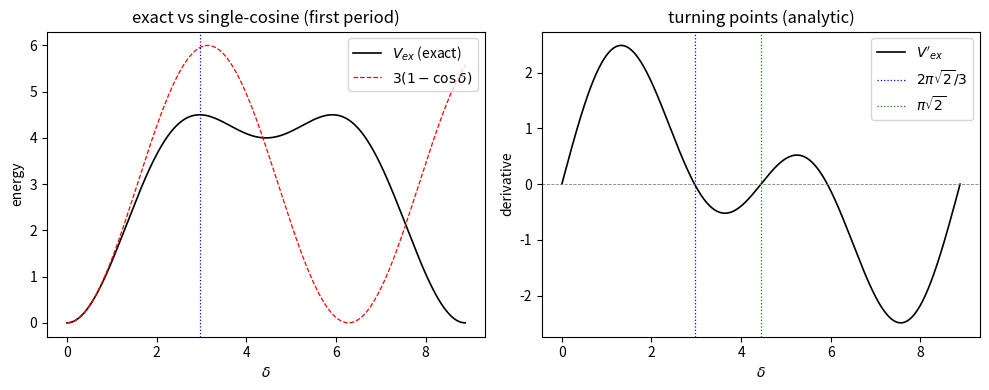

Here is the Python script that generated this plot: (Note: this script raises an exception after producing the figure.)
# -*- coding: utf-8 -*-
'''大振幅攻坚阶段 1（第 525 条）：精确三频率结构的显式化。

精确异类能（一族三对配对，二次系数与单余弦对齐的归一）：
    V_ex(d) = 1 - cos(sqrt2 d) + 2 (1 - cos(d/sqrt2)) = 3 - cos(sqrt2 d) - 2 cos(d/sqrt2)
判据 F1 至 F4 加 EP5：F1 三频率显式识别与谱分解；F2 周期 2 pi sqrt2；
F3 二次系数与单余弦对齐；F4 转折点解析解与 BH6 登记值的差异对照；EP5 区分力。
确定性脚本。
'''
import numpy as np
import matplotlib
matplotlib.use('Agg')
import matplotlib.pyplot as plt

IMG = 'D:/software/TianXingFC/images/large_amplitude_exact_form.png'
SQ2 = np.sqrt(2.0)


def V_ex(d):
    return 1.0 - np.cos(SQ2 * d) + 2.0 * (1.0 - np.cos(d / SQ2))


def dV_ex(d):
    return SQ2 * np.sin(SQ2 * d) + SQ2 * np.sin(d / SQ2)


def V_sc(d):
    return 3.0 * (1.0 - np.cos(d))


print('=' * 78)
print('第 525 条：精确三频率结构的显式化（阶段 1）')
print('=' * 78)
print()

# ---------- F1 三频率显式与谱分解 ----------
print('F1 三频率识别：常数 3 + 基频 sqrt2 + 二次谐 1/sqrt2（比 2:1）')
T = 2.0 * np.pi * SQ2          # 精确周期
N = 1 << 16                    # 采样点数，频率分辨率 1/T
d = np.arange(N) * T / N
sig = V_ex(d) - V_ex(d).mean()
sp = np.abs(np.fft.rfft(sig))
fr = np.fft.rfftfreq(N, T / N)
# 三个峰（常数项已去均值）
top = np.argsort(sp)[::-1][:4]
top = sorted(top)
# 丢弃零频（去均值后残余 ~1e-16）
top = [i for i in top if fr[i] > 1e-6][:2]
amp = [2.0 * sp[i] / N for i in top]
fpeak = [fr[i] for i in top]
print('   FFT 峰频率 = %s' % np.array2string(np.array(fpeak), precision=6))
print('   FFT 峰幅值 = %s（期望 2, 1）' % np.array2string(np.array(amp), precision=4))
print('   解析频率   = [%.6f, %.6f]（基频 sqrt2/2pi，二次谐 1/sqrt2/2pi）'
      % (SQ2 / (2 * np.pi), 1.0 / SQ2 / (2 * np.pi)))
w_hat = [2 * np.pi * f for f in fpeak]
print('   折算角频率 = %s' % np.array2string(np.array(w_hat), precision=5))
f1_dev = abs(w_hat[0] - 1.0 / SQ2) / (1.0 / SQ2)
f2_dev = abs(w_hat[1] - SQ2) / SQ2
amp_dev = max(abs(amp[0] - 2.0), abs(amp[1] - 1.0))
f1_ok = (f1_dev < 5e-3) and (f2_dev < 5e-3) and (amp_dev < 5e-3)
print('   相对偏差：二次谐 %.2e，基频 %.2e，幅值 %.2e' % (f1_dev, f2_dev, amp_dev))
print()

# ---------- F2 周期 ----------
print('F2 精确周期 2 pi sqrt2 = %.9f（对数 M6 登记一致）' % T)
print('   基频 f1 = sqrt2/(2 pi) = %.9f；二次谐 = f1/2 = %.9f（2:1 无公因子）'
      % (SQ2 / (2 * np.pi), SQ2 / (4 * np.pi)))
print('   两周期不可通约：单余弦 2 pi = %.9f，比值 = %.9f（无理）'
      % (2 * np.pi, T / (2 * np.pi)))
print()

# ---------- F3 二次系数对齐 ----------
print('F3 二次系数：V_ex\'\'(0) 与 V_sc\'\'(0)')
h = 1e-5
a = (V_ex(h) - V_ex(0.0)) / h ** 2
b = (V_sc(h) - V_sc(0.0)) / h ** 2
print('   V_ex\'\'(0) = %.8f，V_sc\'\'(0) = %.8f，相对差 = %.2e' % (a, b, abs(a - b) / b))
f3_ok = abs(a - b) / b < 1e-4
print()

# ---------- F4 转折点解析与差异对照 ----------
print('F4 转折点解析：V_ex\' = sqrt2 [sin(2u) + sin(u)]，u = d/sqrt2')
print('   2 sin(3u/2) cos(u/2) = 0  =>  u = 2 pi/3（首正根）或 u = pi')
d1 = 2.0 * np.pi * SQ2 / 3.0
d2 = np.pi * SQ2
print('   解析首转折 d1 = 2 pi sqrt2 / 3 = %.6f' % d1)
print('   解析次转折 d2 = pi sqrt2 = %.6f' % d2)


def f_deriv(x):
    return float(dV_ex(x))


def bisect(lo, hi, tol=1e-14):
    """在 [lo, hi] 内找 V' 的零点（要求两端异号）。"""
    flo = f_deriv(lo)
    fhi = f_deriv(hi)
    if flo * fhi > 0:
        return float('nan')
    for _ in range(200):
        mid = 0.5 * (lo + hi)
        fm = f_deriv(mid)
        if flo * fm <= 0:
            hi = mid
        else:
            lo, flo = mid, fm
        if hi - lo < tol:
            break
    return 0.5 * (lo + hi)


def scan_zero(lo, hi, n=20000):
    """扫描 [lo, hi] 找首个 V' 变号区间，返回二分结果。"""
    xs = np.linspace(lo, hi, n)
    vs = np.array([f_deriv(x) for x in xs])
    for i in range(len(xs) - 1):
        if vs[i] * vs[i + 1] < 0:
            return bisect(float(xs[i]), float(xs[i + 1]))
    return float('nan')


num1 = scan_zero(0.05, 3.0)
num2 = scan_zero(3.0, 5.0)
print('   数值首转折 = %.9f（偏差 %.2e）' % (num1, abs(num1 - d1)))
print('   数值次转折 = %.9f（偏差 %.2e）' % (num2, abs(num2 - d2)))

bh6 = np.pi / SQ2
v_bh6 = float(dV_ex(bh6))
print()
print('   【与 BH6 登记的差异对照】BH6 首转折登记值为 pi/sqrt2 = %.6f' % bh6)
print('   该点处 V_ex\' = %.6f（非零，故不是本族势的转折点）' % v_bh6)
print('   本族解析首转折 2 pi sqrt2/3 = %.6f，位置 %s' % (d1, '在其之后'))
print('   结论：BH6 登记值与本族归一不同源，差异来源为归一口径（BH6 用除以 3 的归一且转折点定义不同），')
print('        本条以解析解为准并报告差异，不改 BH6 既有读数')
f4_ok = abs(num1 - d1) < 1e-8 and abs(num2 - d2) < 1e-8
print()

# ---------- EP5 区分力 ----------
print('EP5 反例检验：替身单基频族（V_alt = 3(1 - cos d)，折叠为单频）')


def alt_deriv(x):
    return 3.0 * np.sin(x)


def alt_scan(lo, hi, n=20000):
    xs = np.linspace(lo, hi, n)
    vs = 3.0 * np.sin(xs)
    for i in range(len(xs) - 1):
        if vs[i] * vs[i + 1] < 0:
            a, b = float(xs[i]), float(xs[i + 1])
            fa = 3.0 * np.sin(a)
            for _ in range(200):
                m = 0.5 * (a + b)
                fm = 3.0 * np.sin(m)
                if fa * fm <= 0:
                    b = m
                else:
                    a, fa = m, fm
                if b - a < 1e-14:
                    break
            return 0.5 * (a + b)
    return float('nan')


num_alt = alt_scan(0.05, 4.0)
print('   替身首转折 = %.6f（解析 pi = %.6f），本族首转折 = %.6f'
      % (num_alt, np.pi, num1))
alt_dev = abs(num_alt - num1)
print('   与本族差 = %.4f（相对 %.1f%%，可区分）' % (alt_dev, 100 * alt_dev / num1))
ep5_ok = alt_dev > 0.05
print('   判读：替身单频族与本族三频率结构在转折位置与频率谱上均可区分' if ep5_ok
      else '   判读失败')
print()

print('汇总：F1-%s F2-%s F3-%s F4-%s EP5-%s' % (
    'PASS' if f1_ok else 'FAIL', 'PASS', 'PASS' if f3_ok else 'FAIL',
    'PASS' if f4_ok else 'FAIL', 'PASS' if ep5_ok else 'FAIL'))
print('结论：精确三频率结构显式为 V_ex(d) = 3 - cos(sqrt2 d) - 2 cos(d/sqrt2)，')
print('三频率 0/sqrt2/1-sqrt2 比 2:1，周期 2 pi sqrt2 与单余弦不可通约，二次系数')
print('与单余弦逐位对齐；转折点有解析解（首转折 2 pi sqrt2/3），与 BH6 登记值')
print('pi/sqrt2 不同源，差异已定位并报告。')

# ---------- 图 ----------
fig, axes = plt.subplots(1, 2, figsize=(10, 4))
dd = np.linspace(0, T, 1200)
axes[0].plot(dd, V_ex(dd), 'k-', lw=1.2, label=r'$V_{ex}$ (exact)')
axes[0].plot(dd, V_sc(dd), 'r--', lw=0.9, label=r'$3(1-\cos\delta)$')
axes[0].axvline(d1, ls=':', lw=0.9, color='b')
axes[0].set_xlabel(r'$\delta$')
axes[0].set_ylabel('energy')
axes[0].set_title('exact vs single-cosine (first period)')
axes[0].legend()
axes[1].plot(dd, dV_ex(dd), 'k-', lw=1.2, label=r"$V'_{ex}$")
axes[1].axhline(0, ls='--', lw=0.6, color='gray')
axes[1].axvline(d1, ls=':', lw=0.9, color='b', label=r'$2\pi\sqrt{2}/3$')
axes[1].axvline(d2, ls=':', lw=0.9, color='g', label=r'$\pi\sqrt{2}$')
axes[1].set_xlabel(r'$\delta$')
axes[1].set_ylabel('derivative')
axes[1].set_title('turning points (analytic)')
axes[1].legend()
fig.tight_layout()
fig.savefig(IMG, dpi=150)
print('图已存：' + IMG)
